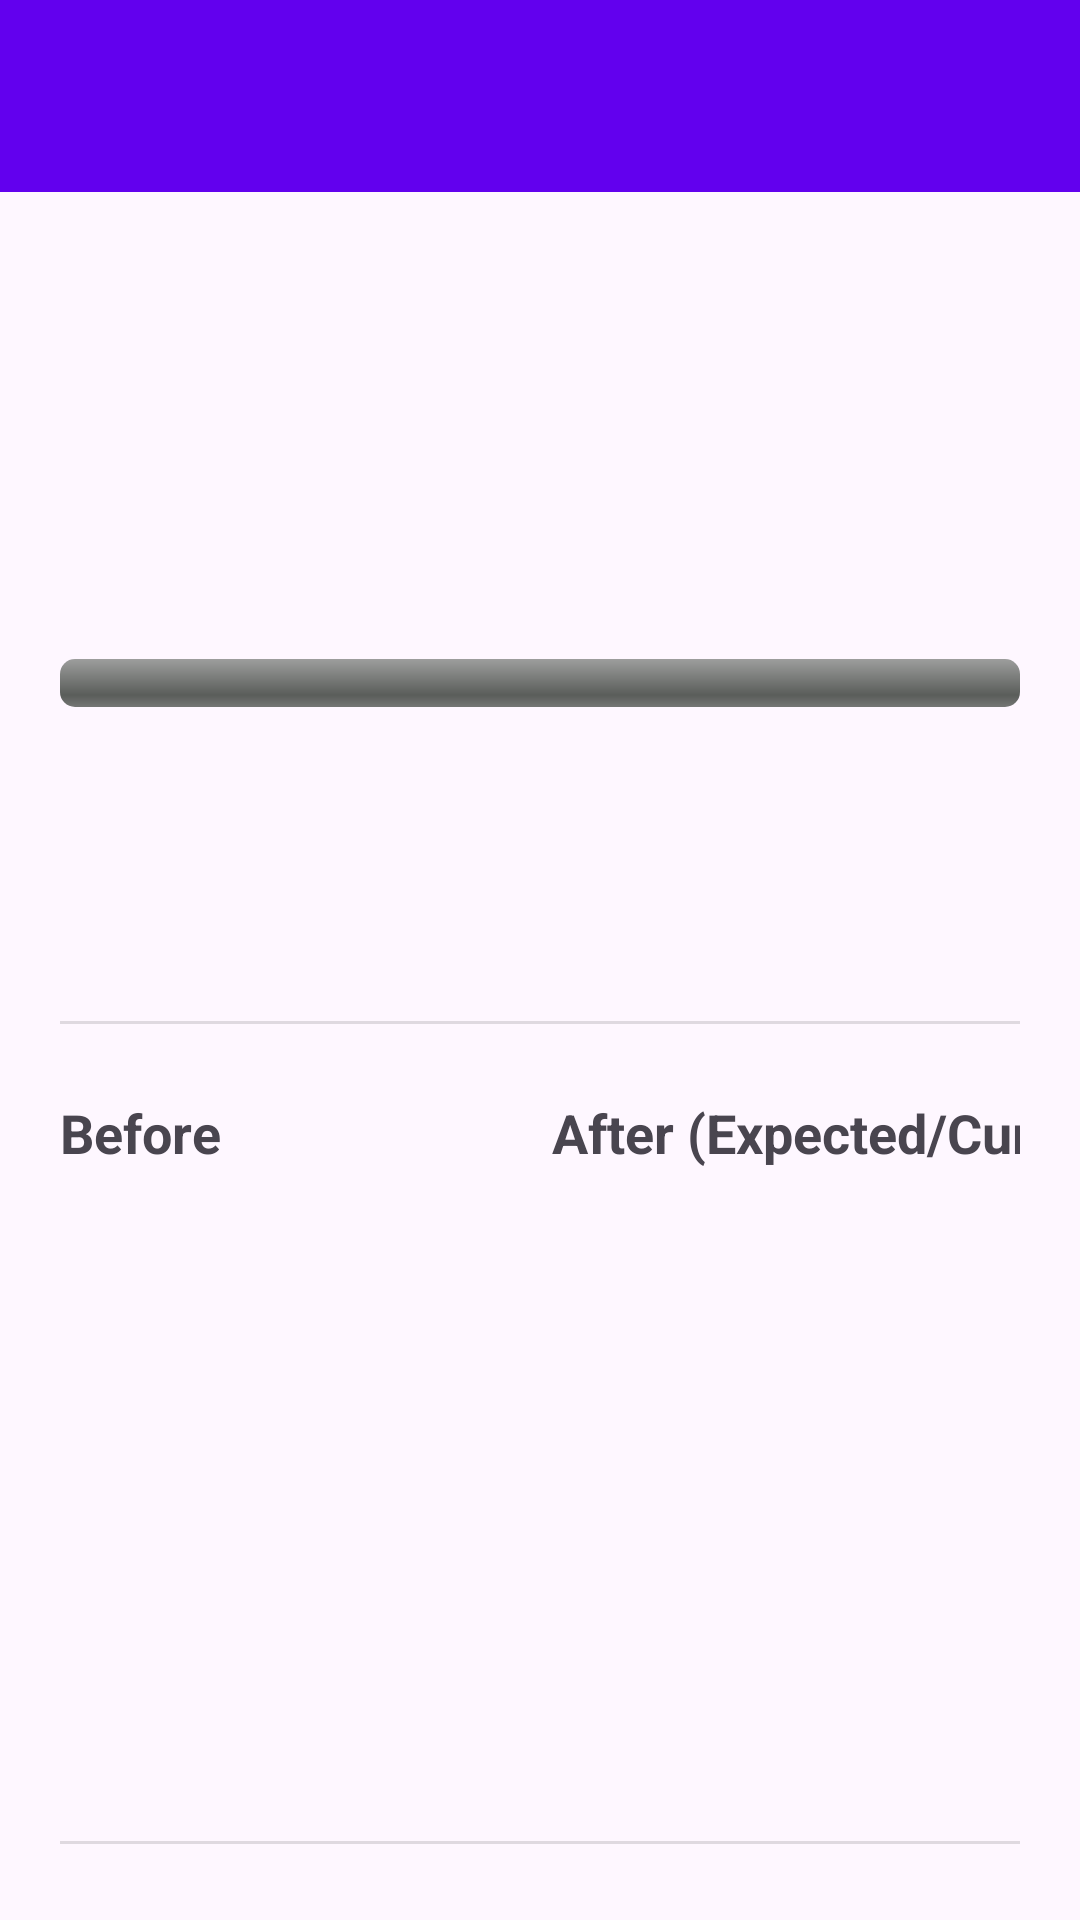

Write the Android layout XML for this screen, with the resource values it uses.
<!-- AndroidManifest.xml: activity theme Theme.GramaSuvidhaPortal -->
<!-- res/layout/activity_detail.xml -->
<?xml version="1.0" encoding="utf-8"?>
<androidx.coordinatorlayout.widget.CoordinatorLayout xmlns:android="http://schemas.android.com/apk/res/android"
    xmlns:app="http://schemas.android.com/apk/res-auto"
    xmlns:tools="http://schemas.android.com/tools"
    android:layout_width="match_parent"
    android:layout_height="match_parent"
    android:fitsSystemWindows="true">

    <com.google.android.material.appbar.AppBarLayout
        android:layout_width="match_parent"
        android:layout_height="wrap_content">

        <com.google.android.material.appbar.MaterialToolbar
            android:id="@+id/toolbarDetail"
            android:layout_width="match_parent"
            android:layout_height="?attr/actionBarSize"
            android:background="?attr/colorPrimary"
            app:titleTextColor="@android:color/white" />

    </com.google.android.material.appbar.AppBarLayout>

    <androidx.core.widget.NestedScrollView
        android:layout_width="match_parent"
        android:layout_height="match_parent"
        android:fillViewport="true"
        app:layout_behavior="@string/appbar_scrolling_view_behavior">

        <androidx.constraintlayout.widget.ConstraintLayout
            android:layout_width="match_parent"
            android:layout_height="wrap_content"
            android:padding="20dp">

            <TextView
                android:id="@+id/detailTitle"
                android:layout_width="0dp"
                android:layout_height="wrap_content"
                android:textColor="?attr/colorOnSurface"
                android:textSize="24sp"
                android:textStyle="bold"
                app:layout_constraintEnd_toEndOf="parent"
                app:layout_constraintStart_toStartOf="parent"
                app:layout_constraintTop_toTopOf="parent"
                tools:text="Gram Panchayat Road Asphalting" />

            <TextView
                android:id="@+id/detailStatus"
                android:layout_width="wrap_content"
                android:layout_height="wrap_content"
                android:layout_marginTop="8dp"
                android:textSize="16sp"
                android:textStyle="bold"
                app:layout_constraintStart_toStartOf="parent"
                app:layout_constraintTop_toBottomOf="@id/detailTitle"
                tools:text="Status: In Progress" />

            <TextView
                android:id="@+id/detailDescription"
                android:layout_width="0dp"
                android:layout_height="wrap_content"
                android:layout_marginTop="20dp"
                android:lineSpacingExtra="4dp"
                android:textSize="16sp"
                android:alpha="0.85"
                app:layout_constraintEnd_toEndOf="parent"
                app:layout_constraintStart_toStartOf="parent"
                app:layout_constraintTop_toBottomOf="@id/detailStatus"
                tools:text="Comprehensive road repair and asphalting for the main village corridor." />

            <ProgressBar
                android:id="@+id/detailProgressBar"
                style="?android:attr/progressBarStyleHorizontal"
                android:layout_width="0dp"
                android:layout_height="wrap_content"
                android:layout_marginTop="32dp"
                android:progressDrawable="@android:drawable/progress_horizontal"
                app:layout_constraintEnd_toStartOf="@+id/detailProgressText"
                app:layout_constraintStart_toStartOf="parent"
                app:layout_constraintTop_toBottomOf="@id/detailDescription"
                tools:progress="65" />

            <TextView
                android:id="@+id/detailProgressText"
                android:layout_width="wrap_content"
                android:layout_height="wrap_content"
                android:layout_marginStart="12dp"
                android:textStyle="bold"
                app:layout_constraintBottom_toBottomOf="@id/detailProgressBar"
                app:layout_constraintEnd_toEndOf="parent"
                app:layout_constraintTop_toTopOf="@id/detailProgressBar"
                tools:text="65%" />

            <TextView
                android:id="@+id/detailBudget"
                android:layout_width="wrap_content"
                android:layout_height="wrap_content"
                android:layout_marginTop="24dp"
                android:textSize="16sp"
                android:textStyle="bold"
                android:textColor="?attr/colorPrimary"
                app:layout_constraintStart_toStartOf="parent"
                app:layout_constraintTop_toBottomOf="@id/detailProgressBar"
                tools:text="Budget: ₹18,50,000" />

            <TextView
                android:id="@+id/detailDate"
                android:layout_width="wrap_content"
                android:layout_height="wrap_content"
                android:layout_marginTop="8dp"
                android:textSize="14sp"
                android:alpha="0.7"
                app:layout_constraintStart_toStartOf="parent"
                app:layout_constraintTop_toBottomOf="@id/detailBudget"
                tools:text="Expected Completion: 20 Jun 2026" />

            <View
                android:id="@+id/imageDivider"
                android:layout_width="match_parent"
                android:layout_height="1dp"
                android:layout_marginTop="32dp"
                android:background="?android:attr/listDivider"
                app:layout_constraintTop_toBottomOf="@id/detailDate" />

            <TextView
                android:id="@+id/beforeLabel"
                android:layout_width="wrap_content"
                android:layout_height="wrap_content"
                android:layout_marginTop="24dp"
                android:text="@string/before"
                android:textSize="18sp"
                android:textStyle="bold"
                app:layout_constraintStart_toStartOf="parent"
                app:layout_constraintTop_toBottomOf="@id/imageDivider" />

            <ImageView
                android:id="@+id/imageBefore"
                android:layout_width="0dp"
                android:layout_height="180dp"
                android:layout_marginTop="12dp"
                android:layout_marginEnd="8dp"
                android:scaleType="centerCrop"
                android:contentDescription="@string/before"
                app:layout_constraintEnd_toStartOf="@+id/imageAfter"
                app:layout_constraintStart_toStartOf="parent"
                app:layout_constraintTop_toBottomOf="@id/beforeLabel"
                tools:srcCompat="@tools:sample/backgrounds/scenic" />

            <TextView
                android:id="@+id/afterLabel"
                android:layout_width="wrap_content"
                android:layout_height="wrap_content"
                app:layout_constraintStart_toStartOf="@id/imageAfter"
                app:layout_constraintTop_toTopOf="@id/beforeLabel"
                android:text="@string/after"
                android:textSize="18sp"
                android:textStyle="bold" />

            <ImageView
                android:id="@+id/imageAfter"
                android:layout_width="0dp"
                android:layout_height="180dp"
                android:layout_marginTop="12dp"
                android:scaleType="centerCrop"
                android:contentDescription="@string/after"
                app:layout_constraintEnd_toEndOf="parent"
                app:layout_constraintStart_toEndOf="@id/imageBefore"
                app:layout_constraintTop_toBottomOf="@id/afterLabel"
                tools:srcCompat="@tools:sample/backgrounds/scenic" />

            <View
                android:id="@+id/feedbackDivider"
                android:layout_width="match_parent"
                android:layout_height="1dp"
                android:layout_marginTop="32dp"
                android:background="?android:attr/listDivider"
                app:layout_constraintTop_toBottomOf="@id/imageBefore" />

            <TextView
                android:id="@+id/feedbackLabel"
                android:layout_width="wrap_content"
                android:layout_height="wrap_content"
                android:layout_marginTop="24dp"
                android:text="@string/citizen_feedback"
                android:textSize="18sp"
                android:textStyle="bold"
                app:layout_constraintStart_toStartOf="parent"
                app:layout_constraintTop_toBottomOf="@id/feedbackDivider" />

            <RatingBar
                android:id="@+id/ratingBar"
                android:layout_width="wrap_content"
                android:layout_height="wrap_content"
                android:layout_marginTop="12dp"
                android:numStars="5"
                android:stepSize="1.0"
                app:layout_constraintStart_toStartOf="parent"
                app:layout_constraintTop_toBottomOf="@id/feedbackLabel" />

            <com.google.android.material.textfield.TextInputLayout
                android:id="@+id/issueInputLayout"
                android:layout_width="match_parent"
                android:layout_height="wrap_content"
                android:layout_marginTop="12dp"
                android:hint="@string/feedback_hint"
                app:layout_constraintTop_toBottomOf="@id/ratingBar">

                <com.google.android.material.textfield.TextInputEditText
                    android:id="@+id/editTextIssue"
                    android:layout_width="match_parent"
                    android:layout_height="wrap_content"
                    android:gravity="top"
                    android:inputType="textMultiLine"
                    android:lines="3" />
            </com.google.android.material.textfield.TextInputLayout>

            <Button
                android:id="@+id/buttonSubmitFeedback"
                android:layout_width="match_parent"
                android:layout_height="wrap_content"
                android:layout_marginTop="24dp"
                android:layout_marginBottom="24dp"
                android:text="@string/submit_feedback"
                app:layout_constraintBottom_toBottomOf="parent"
                app:layout_constraintTop_toBottomOf="@id/issueInputLayout" />

        </androidx.constraintlayout.widget.ConstraintLayout>
    </androidx.core.widget.NestedScrollView>

</androidx.coordinatorlayout.widget.CoordinatorLayout>
<!-- resources referenced by this layout -->
<resources>
  <string name="after">After (Expected/Current)</string>
  <string name="before">Before</string>
  <string name="citizen_feedback">Citizen Feedback</string>
  <string name="feedback_hint">Report an issue or give feedback</string>
  <string name="submit_feedback">Submit Feedback</string>
  <style name="Theme.GramaSuvidhaPortal" parent="Theme.Material3.DayNight.NoActionBar">
          <item name="colorPrimary">@color/purple_500</item>
          <item name="colorPrimaryVariant">@color/purple_700</item>
          <item name="colorOnPrimary">@color/white</item>
      </style>
  <color name="purple_500">#FF6200EE</color>
  <color name="purple_700">#FF3700B3</color>
  <color name="white">#FFFFFFFF</color>
</resources>
